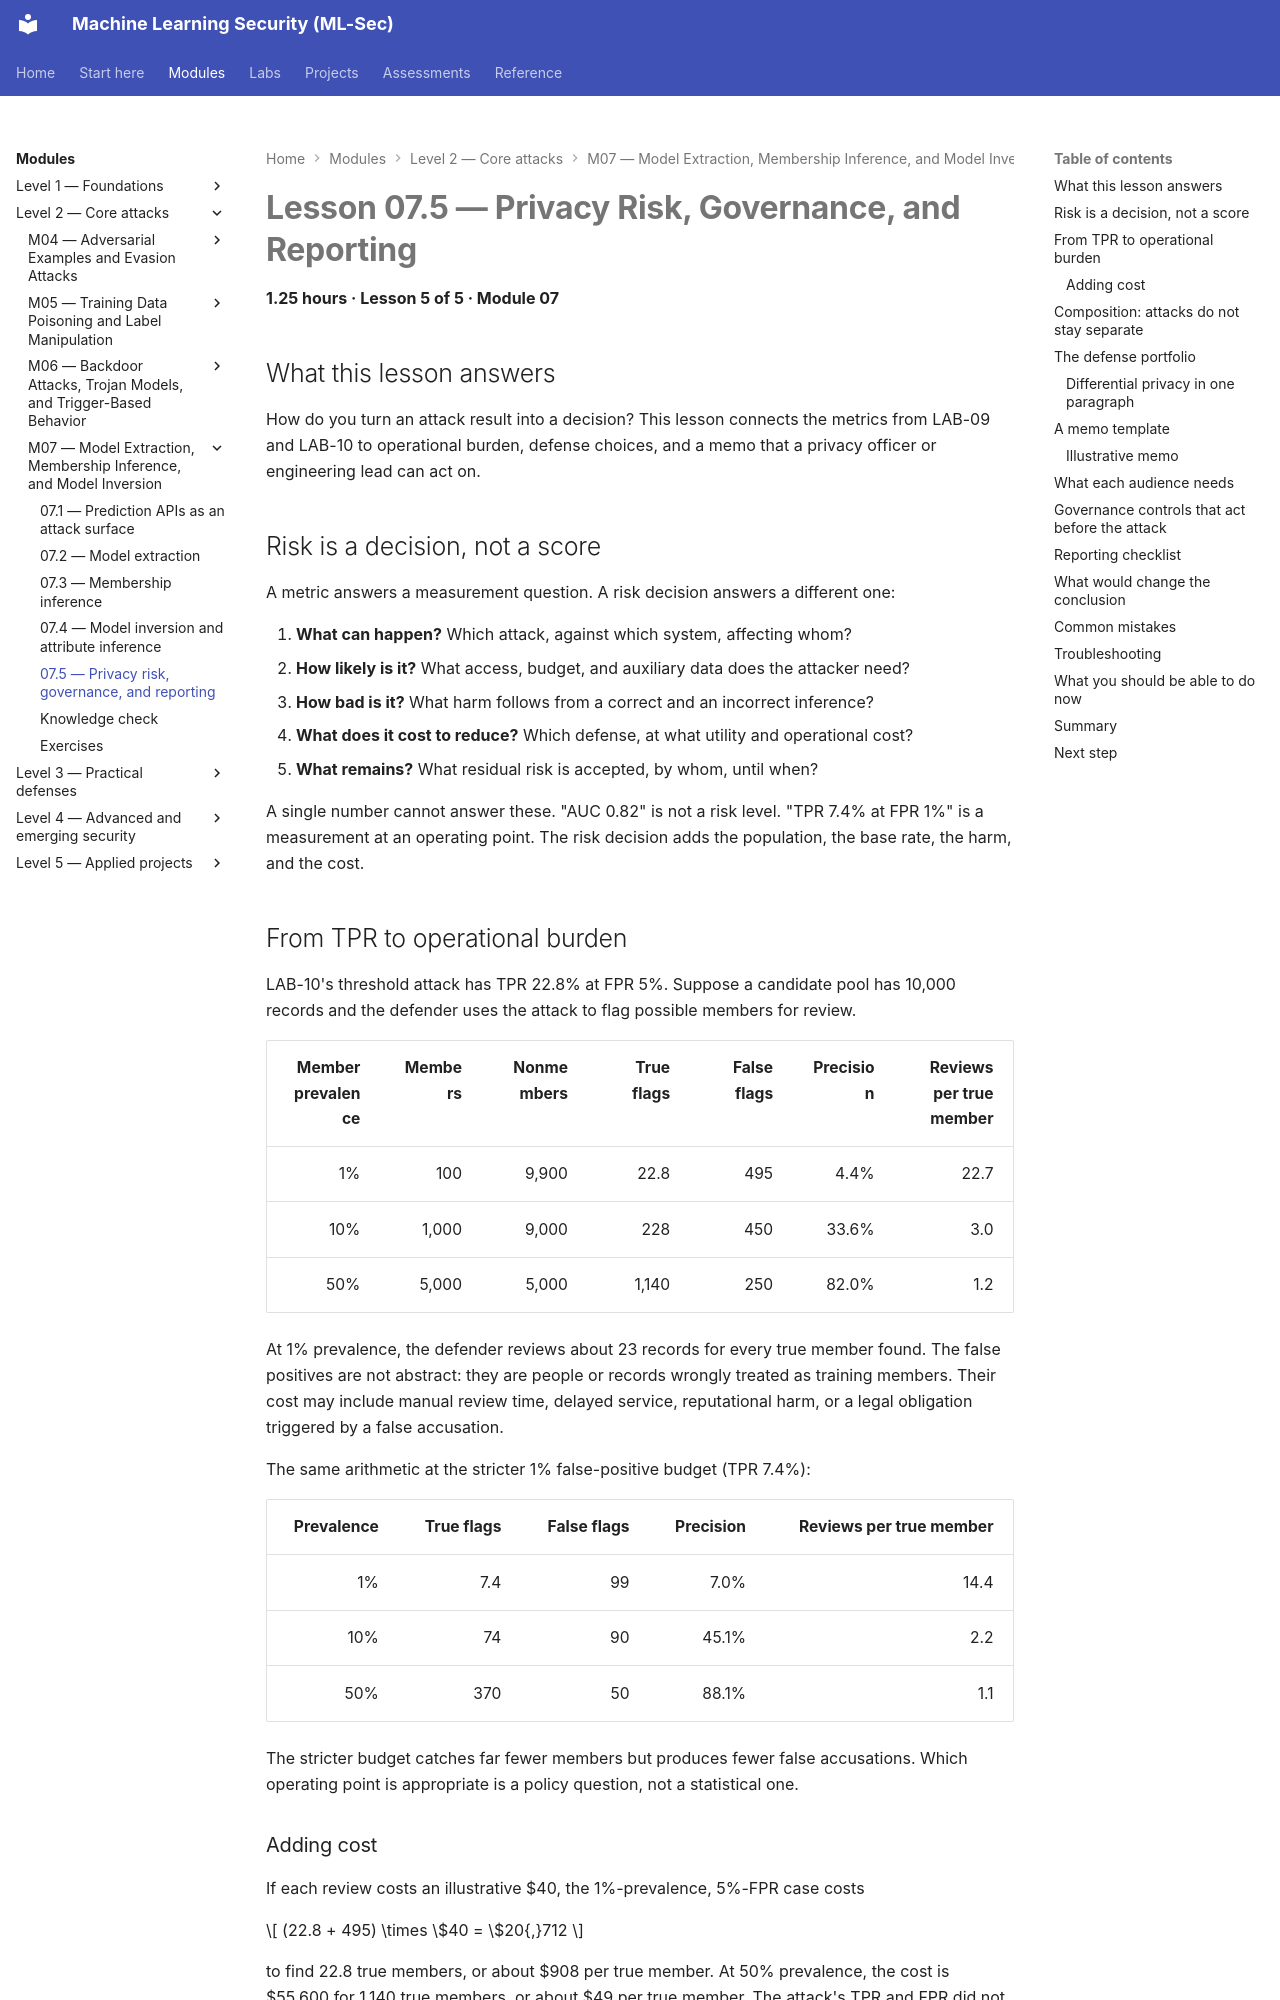

repository: nadeem-majeedch/MLSec · page: modules/m07-extraction-privacy/lesson-5-privacy-risk-and-governance/index.html · generator: mkdocs

# Lesson 07.5 — Privacy Risk, Governance, and Reporting

<a id="m07-l5"></a>

**1.25 hours · Lesson 5 of 5 · Module 07**

## What this lesson answers

How do you turn an attack result into a decision? This lesson connects the metrics from LAB-09 and LAB-10 to operational burden, defense choices, and a memo that a privacy officer or engineering lead can act on.

## Risk is a decision, not a score

A metric answers a measurement question. A risk decision answers a different one:

1. **What can happen?** Which attack, against which system, affecting whom?
2. **How likely is it?** What access, budget, and auxiliary data does the attacker need?
3. **How bad is it?** What harm follows from a correct and an incorrect inference?
4. **What does it cost to reduce?** Which defense, at what utility and operational cost?
5. **What remains?** What residual risk is accepted, by whom, until when?

A single number cannot answer these. "AUC 0.82" is not a risk level. "TPR 7.4% at FPR 1%" is a measurement at an operating point. The risk decision adds the population, the base rate, the harm, and the cost.

## From TPR to operational burden

LAB-10's threshold attack has TPR 22.8% at FPR 5%. Suppose a candidate pool has 10,000 records and the defender uses the attack to flag possible members for review.

| Member prevalence | Members | Nonmembers | True flags | False flags | Precision | Reviews per true member |
|---:|---:|---:|---:|---:|---:|---:|
| 1% | 100 | 9,900 | 22.8 | 495 | 4.4% | 22.7 |
| 10% | 1,000 | 9,000 | 228 | 450 | 33.6% | 3.0 |
| 50% | 5,000 | 5,000 | 1,140 | 250 | 82.0% | 1.2 |

At 1% prevalence, the defender reviews about 23 records for every true member found. The false positives are not abstract: they are people or records wrongly treated as training members. Their cost may include manual review time, delayed service, reputational harm, or a legal obligation triggered by a false accusation.

The same arithmetic at the stricter 1% false-positive budget (TPR 7.4%):

| Prevalence | True flags | False flags | Precision | Reviews per true member |
|---:|---:|---:|---:|---:|
| 1% | 7.4 | 99 | 7.0% | 14.4 |
| 10% | 74 | 90 | 45.1% | 2.2 |
| 50% | 370 | 50 | 88.1% | 1.1 |

The stricter budget catches far fewer members but produces fewer false accusations. Which operating point is appropriate is a policy question, not a statistical one.

### Adding cost

If each review costs an illustrative \$40, the 1%-prevalence, 5%-FPR case costs

$$
(22.8 + 495) \times \$40 = \$20{,}712
$$

to find 22.8 true members, or about \$908 per true member. At 50% prevalence, the cost is \$55,600 for 1,140 true members, or about \$49 per true member. The attack's TPR and FPR did not change. The population did.

This is why a privacy assessment must state the base rate. A vendor who reports only TPR is describing a test, not the consequences of using it.
